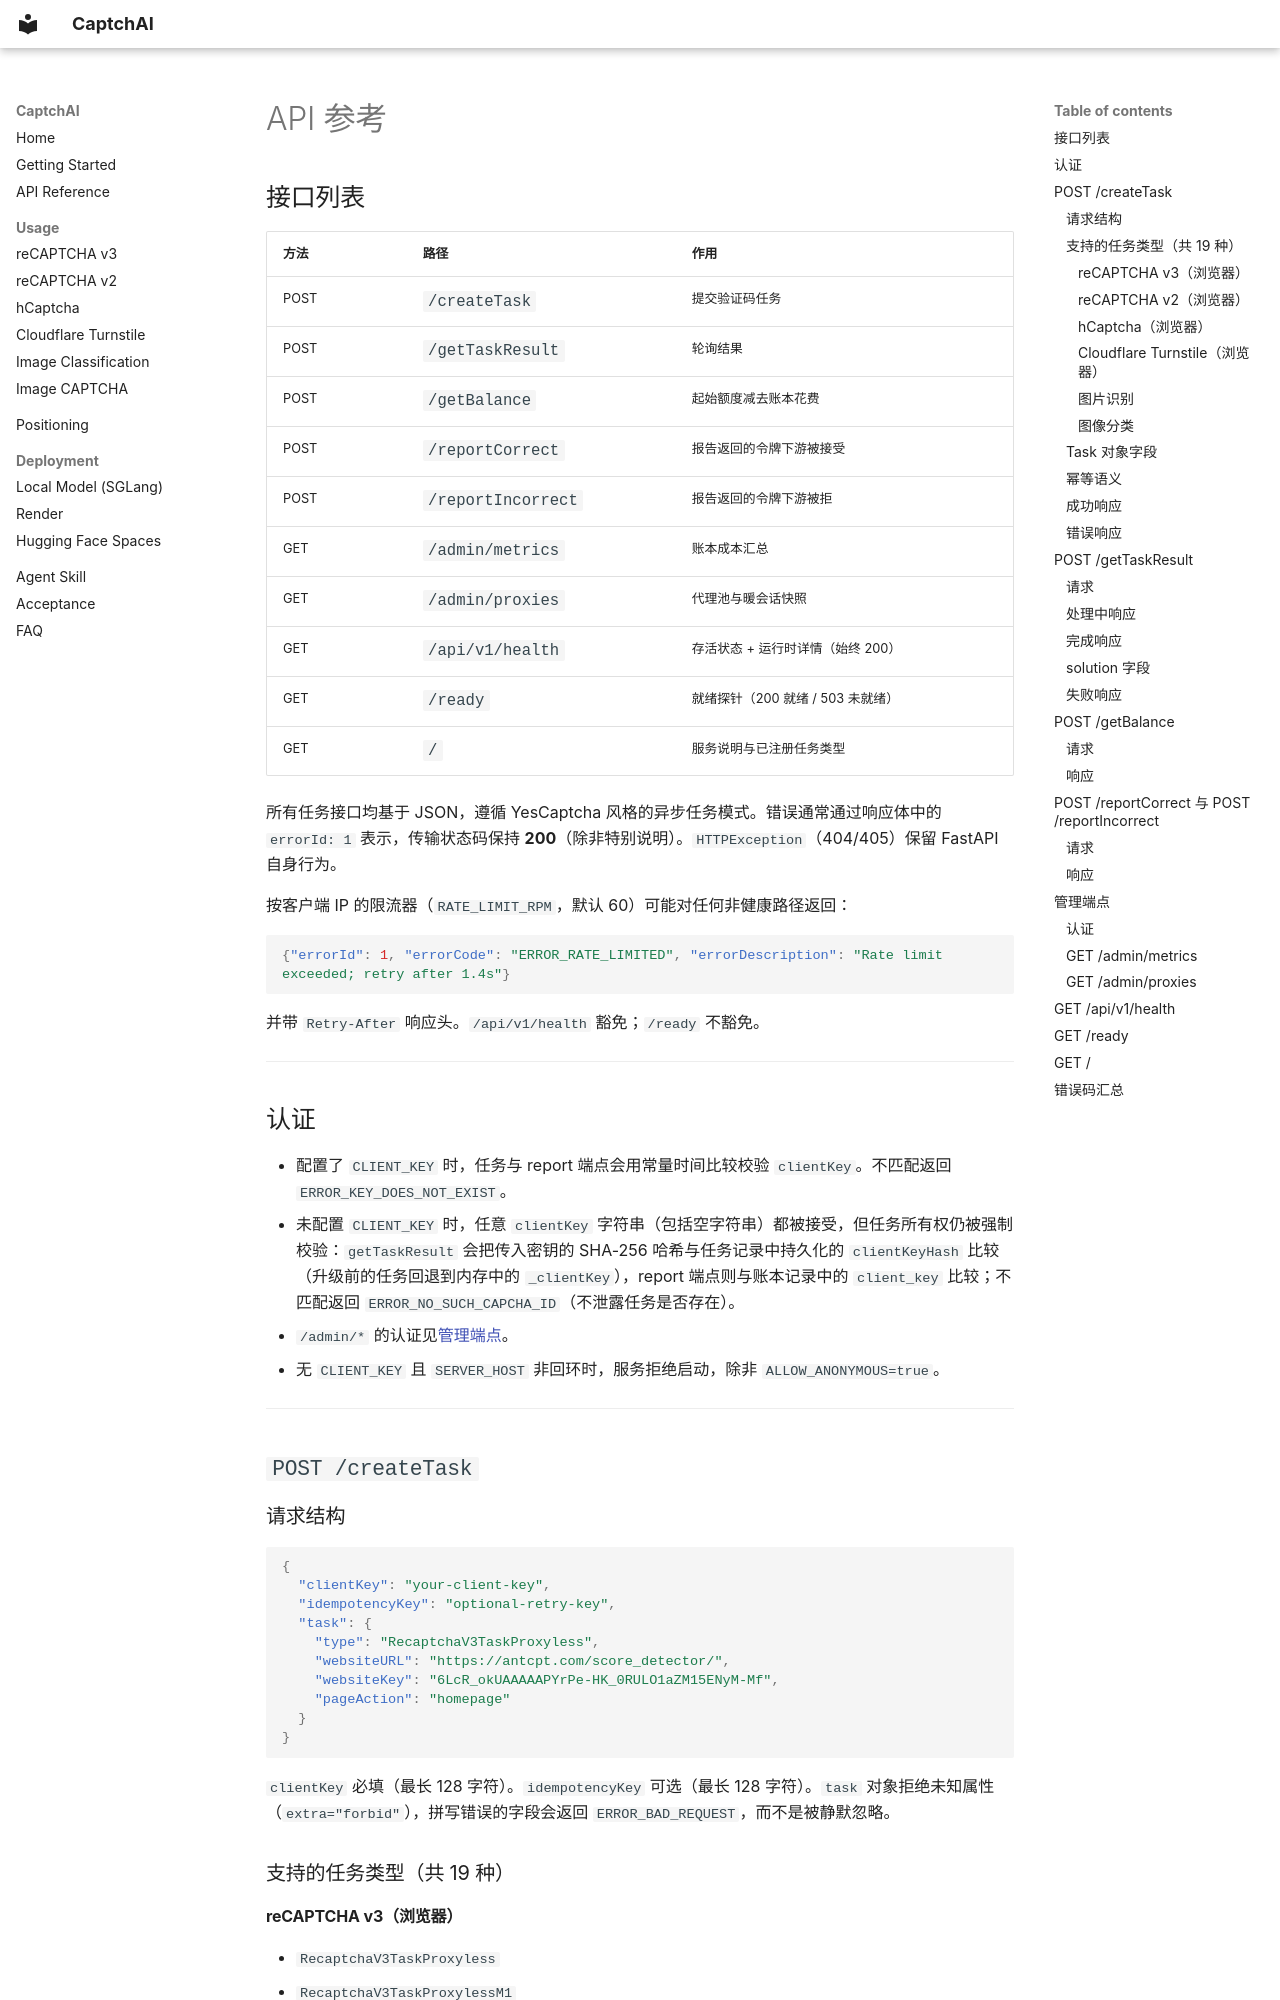

repository: jyqj/Captchai · page: zh/api-reference/index.html · generator: mkdocs

# API 参考

## 接口列表

| 方法 | 路径 | 作用 |
|------|------|------|
| POST | `/createTask` | 提交验证码任务 |
| POST | `/getTaskResult` | 轮询结果 |
| POST | `/getBalance` | 起始额度减去账本花费 |
| POST | `/reportCorrect` | 报告返回的令牌下游被接受 |
| POST | `/reportIncorrect` | 报告返回的令牌下游被拒 |
| GET | `/admin/metrics` | 账本成本汇总 |
| GET | `/admin/proxies` | 代理池与暖会话快照 |
| GET | `/api/v1/health` | 存活状态 + 运行时详情（始终 200） |
| GET | `/ready` | 就绪探针（200 就绪 / 503 未就绪） |
| GET | `/` | 服务说明与已注册任务类型 |

所有任务接口均基于 JSON，遵循 YesCaptcha 风格的异步任务模式。错误通常通过响应体中的 `errorId: 1` 表示，传输状态码保持 **200**（除非特别说明）。`HTTPException`（404/405）保留 FastAPI 自身行为。

按客户端 IP 的限流器（`RATE_LIMIT_RPM`，默认 60）可能对任何非健康路径返回：

```json
{"errorId": 1, "errorCode": "ERROR_RATE_LIMITED", "errorDescription": "Rate limit exceeded; retry after 1.4s"}
```

并带 `Retry-After` 响应头。`/api/v1/health` 豁免；`/ready` 不豁免。

---

## 认证

- 配置了 `CLIENT_KEY` 时，任务与 report 端点会用常量时间比较校验 `clientKey`。不匹配返回 `ERROR_KEY_DOES_NOT_EXIST`。
- 未配置 `CLIENT_KEY` 时，任意 `clientKey` 字符串（包括空字符串）都被接受，但任务所有权仍被强制校验：`getTaskResult` 会把传入密钥的 SHA-256 哈希与任务记录中持久化的 `clientKeyHash` 比较（升级前的任务回退到内存中的 `_clientKey`），report 端点则与账本记录中的 `client_key` 比较；不匹配返回 `ERROR_NO_SUCH_CAPCHA_ID`（不泄露任务是否存在）。
- `/admin/*` 的认证见[管理端点](#管理端点)。
- 无 `CLIENT_KEY` 且 `SERVER_HOST` 非回环时，服务拒绝启动，除非 `ALLOW_ANONYMOUS=true`。

---

## `POST /createTask`

### 请求结构

```json
{
  "clientKey": "your-client-key",
  "idempotencyKey": "optional-retry-key",
  "task": {
    "type": "RecaptchaV3TaskProxyless",
    "websiteURL": "https://antcpt.com/score_detector/",
    "websiteKey": "6LcR_okUAAAAAPYrPe-HK_0RULO1aZM15ENyM-Mf",
    "pageAction": "homepage"
  }
}
```

`clientKey` 必填（最长 128 字符）。`idempotencyKey` 可选（最长 128 字符）。`task` 对象拒绝未知属性（`extra="forbid"`），拼写错误的字段会返回 `ERROR_BAD_REQUEST`，而不是被静默忽略。

### 支持的任务类型（共 19 种）
